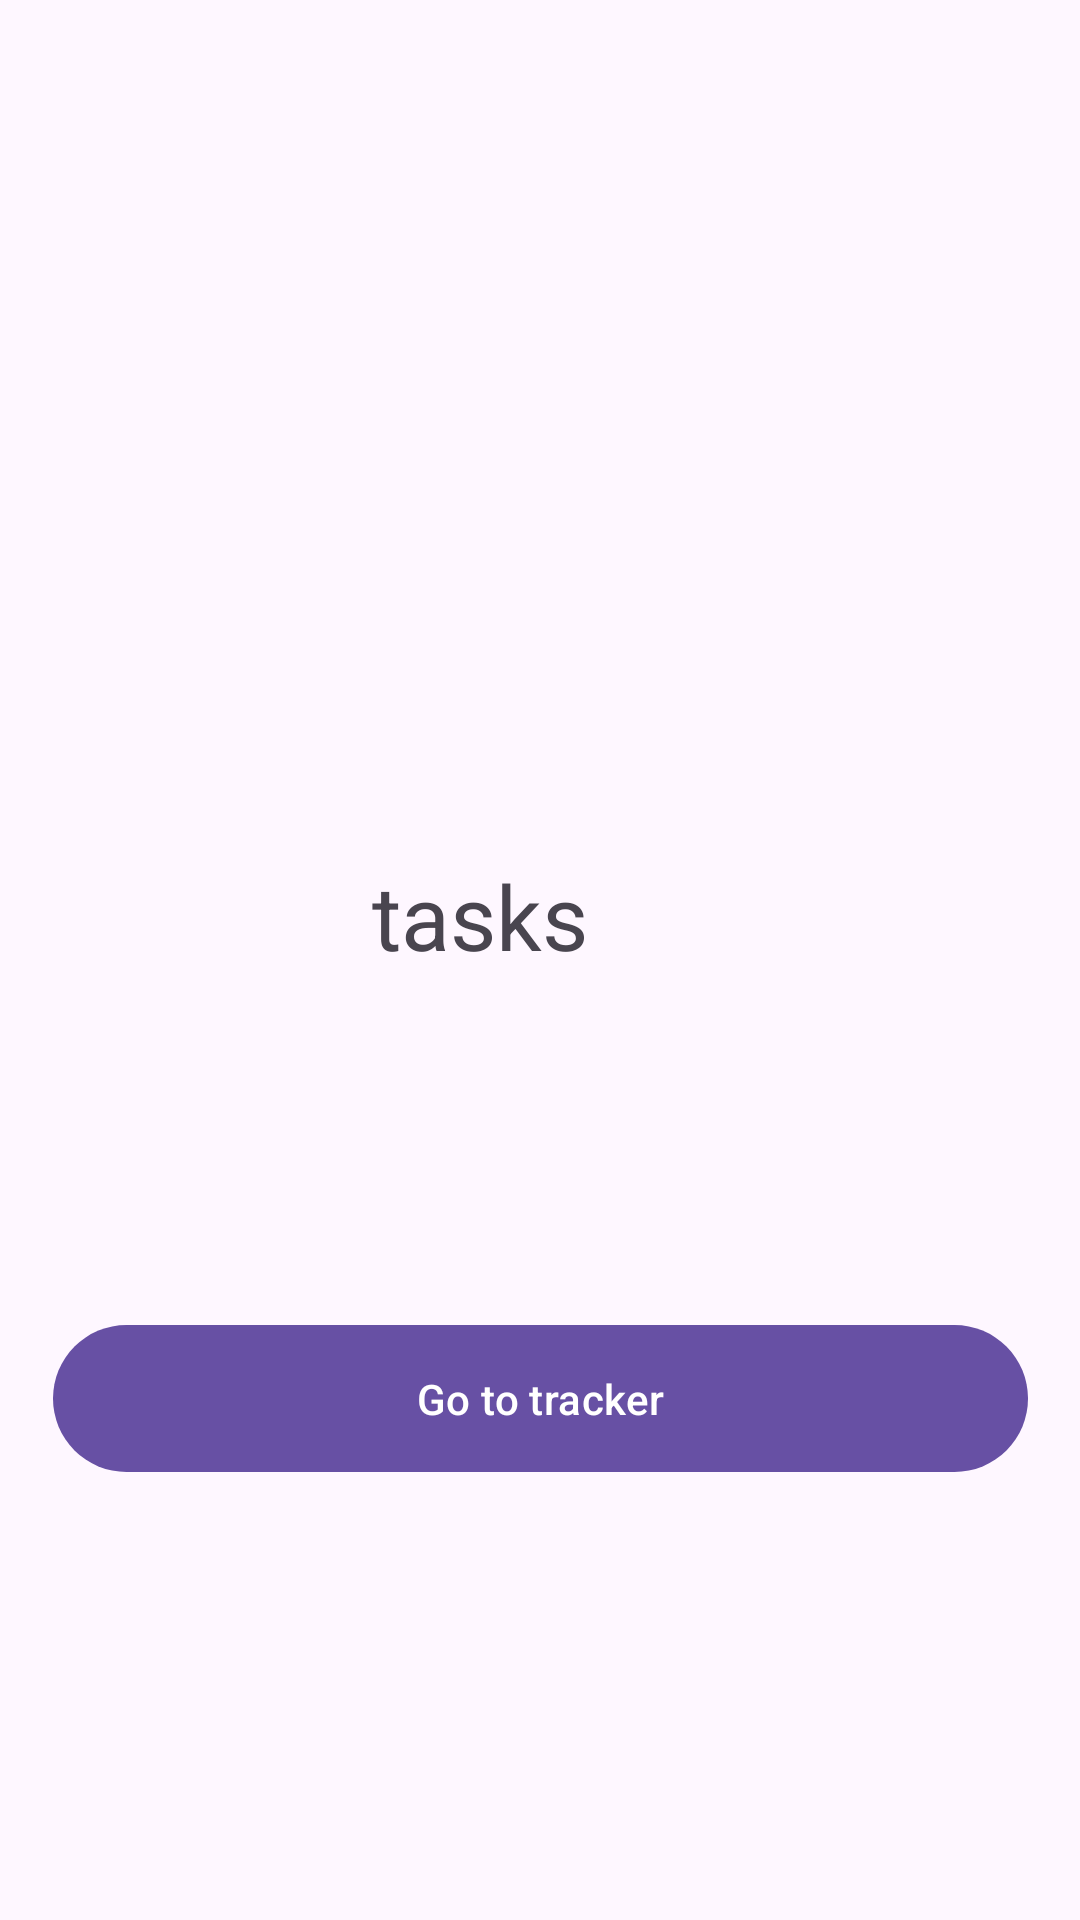

Produce the Android XML layout that renders to this screen, including the resource entries it uses.
<!-- AndroidManifest.xml: application theme Theme.Summerpractice -->
<!-- res/layout/fragment_tasks.xml -->
<?xml version="1.0" encoding="utf-8"?>
<androidx.constraintlayout.widget.ConstraintLayout xmlns:android="http://schemas.android.com/apk/res/android"
    xmlns:app="http://schemas.android.com/apk/res-auto"
    xmlns:tools="http://schemas.android.com/tools"
    android:layout_width="match_parent"
    android:layout_height="match_parent"
    tools:context=".FragmentTasks">

    <TextView
        android:id="@+id/fragmentTasks"
        android:layout_width="200dp"
        android:layout_height="70dp"
        android:text="      tasks"
        android:textSize="30sp"
        app:layout_constraintBottom_toBottomOf="parent"
        app:layout_constraintEnd_toEndOf="parent"
        app:layout_constraintStart_toStartOf="parent"
        app:layout_constraintTop_toTopOf="parent" />

    <com.google.android.material.button.MaterialButton
        android:id="@+id/btnToTracker"
        android:layout_width="325dp"
        android:layout_height="57dp"
        android:layout_marginHorizontal="16dp"
        android:text="Go to tracker"
        app:layout_constraintBottom_toBottomOf="parent"
        app:layout_constraintEnd_toEndOf="parent"
        app:layout_constraintStart_toStartOf="parent"
        app:layout_constraintTop_toTopOf="parent"
        app:layout_constraintVertical_bias="0.751" />

</androidx.constraintlayout.widget.ConstraintLayout>
<!-- resources referenced by this layout -->
<resources>
  <style name="Theme.Summerpractice" parent="Base.Theme.Summerpractice" />
  <style name="Base.Theme.Summerpractice" parent="Theme.Material3.DayNight.NoActionBar">
          
          
      </style>
</resources>
